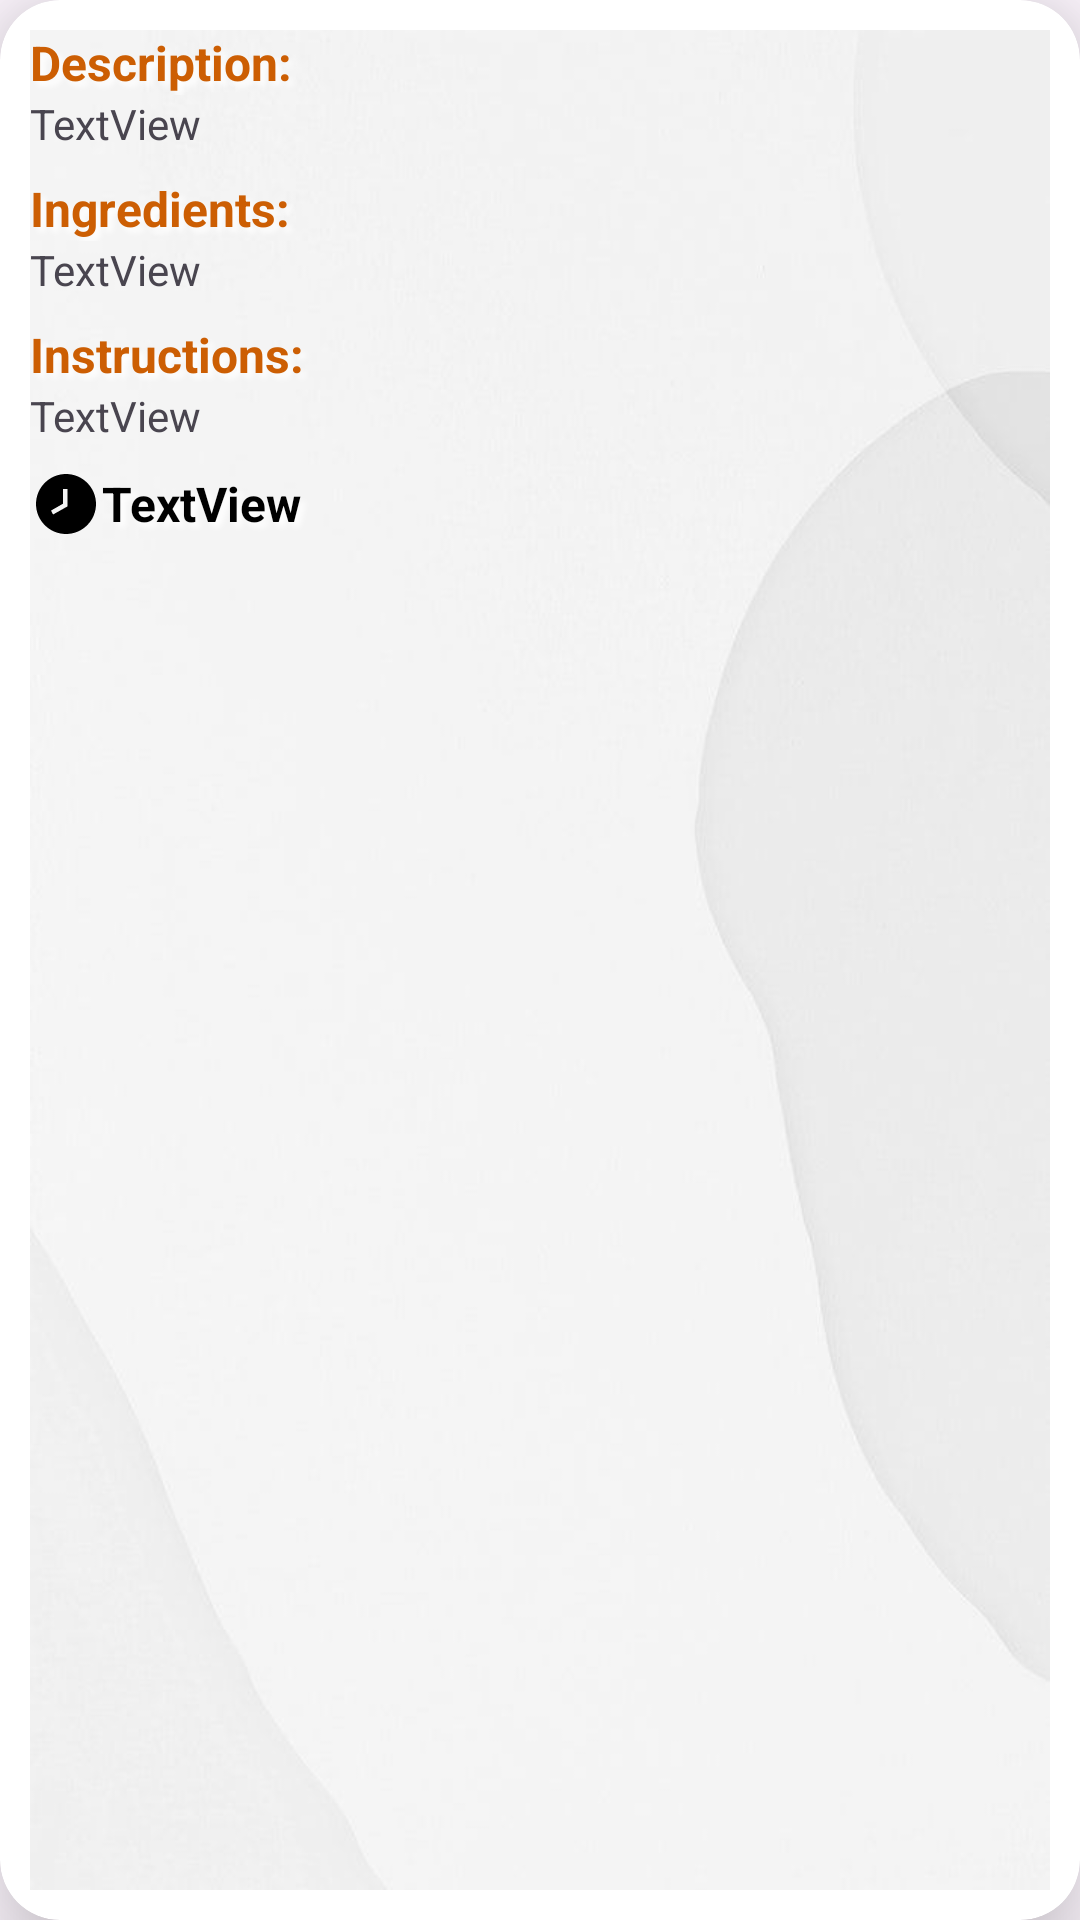

Layout XML and referenced resources for this Android screen:
<!-- AndroidManifest.xml: application theme Theme.Delicious -->
<!-- res/layout/dialog_info.xml -->
<?xml version="1.0" encoding="utf-8"?>
<androidx.cardview.widget.CardView xmlns:android="http://schemas.android.com/apk/res/android"
    xmlns:app="http://schemas.android.com/apk/res-auto"
    android:layout_width="match_parent"
    android:layout_height="match_parent"
    android:background="@drawable/white_background"
    app:cardCornerRadius="20dp"
    app:cardElevation="20dp">

    <ScrollView
        android:layout_width="match_parent"
        android:layout_height="match_parent"
        android:layout_margin="10dp"
        android:background="@drawable/white_background">

        <LinearLayout
            android:layout_width="match_parent"
            android:layout_height="match_parent"
            android:orientation="vertical">

            <TextView
                android:id="@+id/textView6"
                android:layout_width="match_parent"
                android:layout_height="wrap_content"
                android:text="Description:"
                android:textAppearance="@style/TextBlack"
                android:textColor="#CC5E03" />

            <TextView
                android:id="@+id/textViewDescriptionDialog"
                android:layout_width="match_parent"
                android:layout_height="wrap_content"
                android:layout_marginBottom="8dp"
                android:text="TextView" />

            <TextView
                android:id="@+id/textView7"
                android:layout_width="match_parent"
                android:layout_height="wrap_content"
                android:text="Ingredients:"
                android:textAppearance="@style/TextBlack"
                android:textColor="#CC5E03" />

            <TextView
                android:id="@+id/textViewIngredientsDialog"
                android:layout_width="match_parent"
                android:layout_height="wrap_content"
                android:layout_marginBottom="8dp"
                android:text="TextView" />

            <TextView
                android:id="@+id/textView8"
                android:layout_width="match_parent"
                android:layout_height="wrap_content"
                android:text="Instructions:"
                android:textAppearance="@style/TextBlack"
                android:textColor="#CC5E03" />

            <TextView
                android:id="@+id/textViewInstructionsDialog"
                android:layout_width="match_parent"
                android:layout_height="wrap_content"
                android:layout_marginBottom="8dp"
                android:text="TextView" />

            <LinearLayout
                android:layout_width="match_parent"
                android:layout_height="wrap_content"
                android:layout_marginBottom="8dp"
                android:orientation="horizontal">

                <ImageView
                    android:id="@+id/imageView7"
                    android:layout_width="wrap_content"
                    android:layout_height="match_parent"
                    android:background="@drawable/clock_icon" />

                <TextView
                    android:id="@+id/textViewTimeDialog"
                    android:layout_width="wrap_content"
                    android:layout_height="match_parent"
                    android:layout_weight="1"
                    android:gravity="center_vertical"
                    android:text="TextView"
                    android:textAppearance="@style/TextBlack" />
            </LinearLayout>
        </LinearLayout>
    </ScrollView>
</androidx.cardview.widget.CardView>
<!-- resources referenced by this layout -->
<resources>
  <!-- drawable clock_icon (drawable) -->
  <?xml version="1.0" encoding="utf-8"?>
  <vector xmlns:android="http://schemas.android.com/apk/res/android" android:height="24dp" android:width="24dp" android:viewportWidth="24" android:viewportHeight="24">
      <path android:fillColor="#000000" android:pathData="M12 2C6.5 2 2 6.5 2 12C2 17.5 6.5 22 12 22C17.5 22 22 17.5 22 12S17.5 2 12 2M7.7 15.5L7 14.2L11 11.9V7H12.5V12.8L7.7 15.5Z"/>
  </vector>
  <!-- drawable white_background: jpeg bitmap (drawable, 17992 bytes) -->
  <style name="TextBlack">
          <item name="android:textColor">@android:color/black</item>
          <item name="android:textSize">16sp</item>
          <item name="android:textStyle">bold</item>
          <item name="android:shadowColor">@android:color/white</item>
          <item name="android:shadowDx">5</item>
          <item name="android:shadowDy">5</item>
          <item name="android:shadowRadius">5</item>
      </style>
  <style name="Theme.Delicious" parent="Base.Theme.Delicious" />
  <style name="Base.Theme.Delicious" parent="Theme.Material3.DayNight.NoActionBar">
          
          
      </style>
</resources>
